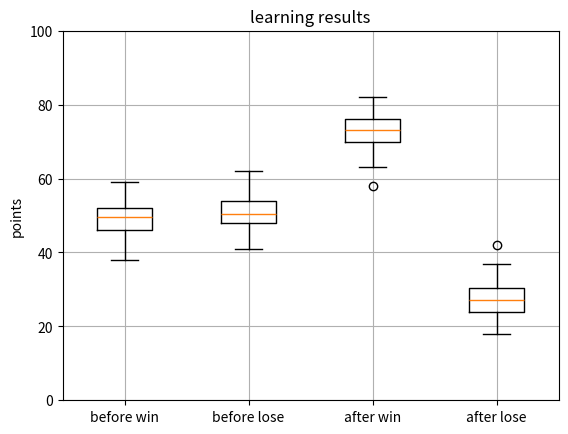

Write the Python code that produced this figure.
import matplotlib.pyplot as plt
import numpy as np

""" plot """

def __nomal_num_over_game(_q_arr):
    """ nomal num over game """
    n_pos = 0
    result_flag = "win"
    while n_pos < 10:
        n_pos += np.random.randint(0, 3)+1
        if n_pos >= 10:
            result_flag = "lose"
            break
        n_pos += np.random.randint(0, 3)+1
    return result_flag


def __num_over_game(q_arr):
    """ num over game """
    # path = []
    n_pos = 0
    result_flag = "win"
    while n_pos < 10:
        n_pos += np.argmax(q_arr[n_pos, ])+1
        # path.append(n_pos)
        if n_pos >= 10:
            result_flag = "lose"
            break
        n_pos += np.random.randint(0, 3)+1
        # path.append(n_pos)
    # print(path)

    return result_flag


def __play_game(nog, q_arr=0):
    """ play game """
    win_arr = []
    lose_arr = []
    for _i in range(100):
        win_count = 0
        lose_count = 0
        for _j in range(100):
            if "win" == nog(q_arr):
                win_count += 1
            else:
                lose_count += 1
        win_arr.append(win_count)
        lose_arr.append(lose_count)
    return [win_arr, lose_arr]


def plot_func(q_arr):
    """ plot func """
    nnog = __play_game(__nomal_num_over_game)
    nog = __play_game(__num_over_game, q_arr)
    points = (nnog[0], nnog[1], nog[0], nog[1])
    _fig, axes = plt.subplots()

    axes.set_xticklabels(
        ["before win", "before lose", "after win", "after lose"])
    axes.boxplot(points)

    plt.title('learning results')
    plt.ylabel('points')

    plt.ylim([0, 100])
    plt.grid()

    plt.show()

reward = np.array([[0, 1, 1, 1, 0, 0, 0, 0, 0, 0, 0],
                   [0, 0, 1, 1, 1, 0, 0, 0, 0, 0, 0],
                   [0, 0, 0, 1, 1, 1, 0, 0, 0, 0, 0],
                   [0, 0, 0, 0, 1, 1, 1, 0, 0, 0, 0],
                   [0, 0, 0, 0, 0, 1, 1, 1, 0, 0, 0],
                   [0, 0, 0, 0, 0, 0, 1, 1, 1, 0, 0],
                   [0, 0, 0, 0, 0, 0, 0, 1, 1, 10, 0],
                   [0, 0, 0, 0, 0, 0, 0, 0, 1, 10, -10],
                   [0, 0, 0, 0, 0, 0, 0, 0, 0, 10, -10],
                   [0, 0, 0, 0, 0, 0, 0, 0, 0, 0, -10],
                   [0, 0, 0, 0, 0, 0, 0, 0, 0, 0, -10],
                   ])
Q = np.array(np.zeros([11, 3]))

""" sarsa """

GAMMA = 0.9
ALPHA = 0.1


def action_select(s_s):
    """ action select """
    return np.random.choice([i for i in range(1, 4) if i + s_s < 11])


for i in range(10000):
    S_STATE = 0
    a_state = action_select(S_STATE)
    while S_STATE + a_state != 10:
        s_state_dash = S_STATE + a_state
        r = reward[S_STATE, a_state]
        a_state_dash = action_select(s_state_dash)

        Q[S_STATE, a_state-1] = Q[S_STATE, a_state-1]+ALPHA * \
            (r+GAMMA * Q[s_state_dash, a_state_dash-1] - Q[S_STATE, a_state-1])

        S_STATE = s_state_dash
        a_state = a_state_dash

plot_func(Q)